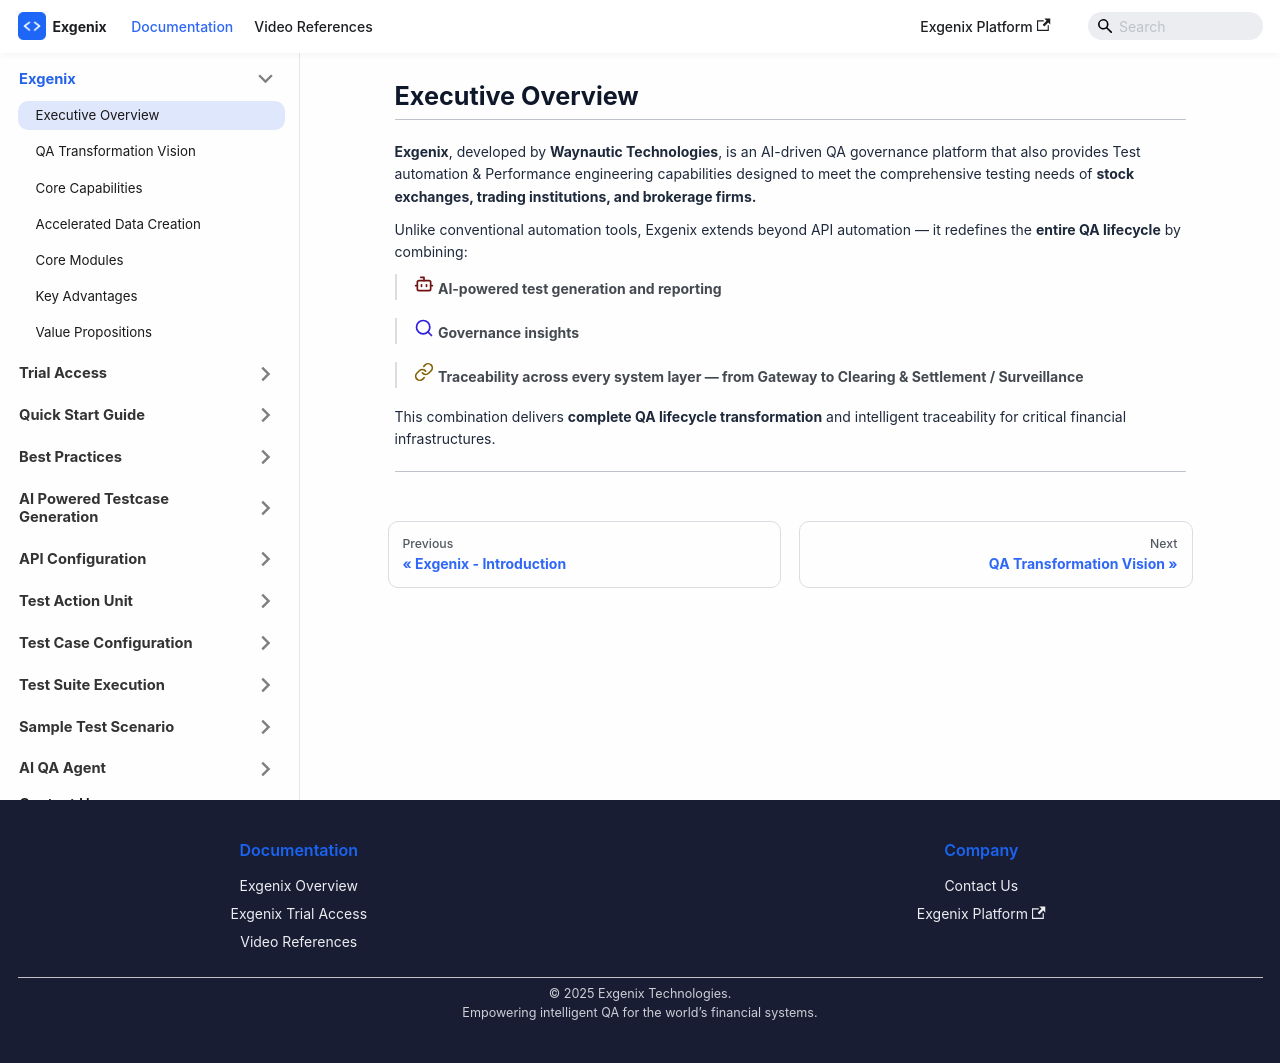

repository: pramod915899/exgenix-docs · page: docs/exgenix/executive-overview.html · generator: docusaurus

---
id: executive-overview
title: Executive Overview
sidebar_label: Executive Overview
slug: /exgenix/executive-overview
hide_table_of_contents: true
description: 'Exgenix : AI-driven QA governance platform that also provides Test automation & Performance engineering capabilities designed to meet the comprehensive testing needs'
---



import { FaRobot } from "react-icons/fa";
import { FaSearch } from "react-icons/fa";
import { FaLink } from "react-icons/fa";
import { Bot, Search, Link } from "lucide-react";
import { MagicWandIcon, MagnifyingGlassIcon, Link2Icon } from "@radix-ui/react-icons";
import { IconRobot, IconSearch, IconLink } from "@tabler/icons-react";
import SmartToyIcon from "@mui/icons-material/SmartToy";
import SearchIcon from "@mui/icons-material/Search";
import LinkIcon from "@mui/icons-material/Link"; 





# Executive Overview

---

**Exgenix**, developed by **Waynautic Technologies**, is an AI-driven QA governance platform that also provides Test automation & Performance engineering capabilities designed to meet the comprehensive testing needs of **stock exchanges, trading institutions, and brokerage firms.**

Unlike conventional automation tools, Exgenix extends beyond API automation — it redefines the **entire QA lifecycle** by combining:

>  <Bot size={20} color="#711111ff" /> **AI-powered test generation and reporting**

>  <Search size={20} color="#2f1fdeff"/> **Governance insights**

>  <Link size={20} color="#816204ff" /> **Traceability across every system layer — from Gateway to Clearing & Settlement / Surveillance**


This combination delivers **complete QA lifecycle transformation** and intelligent traceability for critical financial infrastructures.

---
